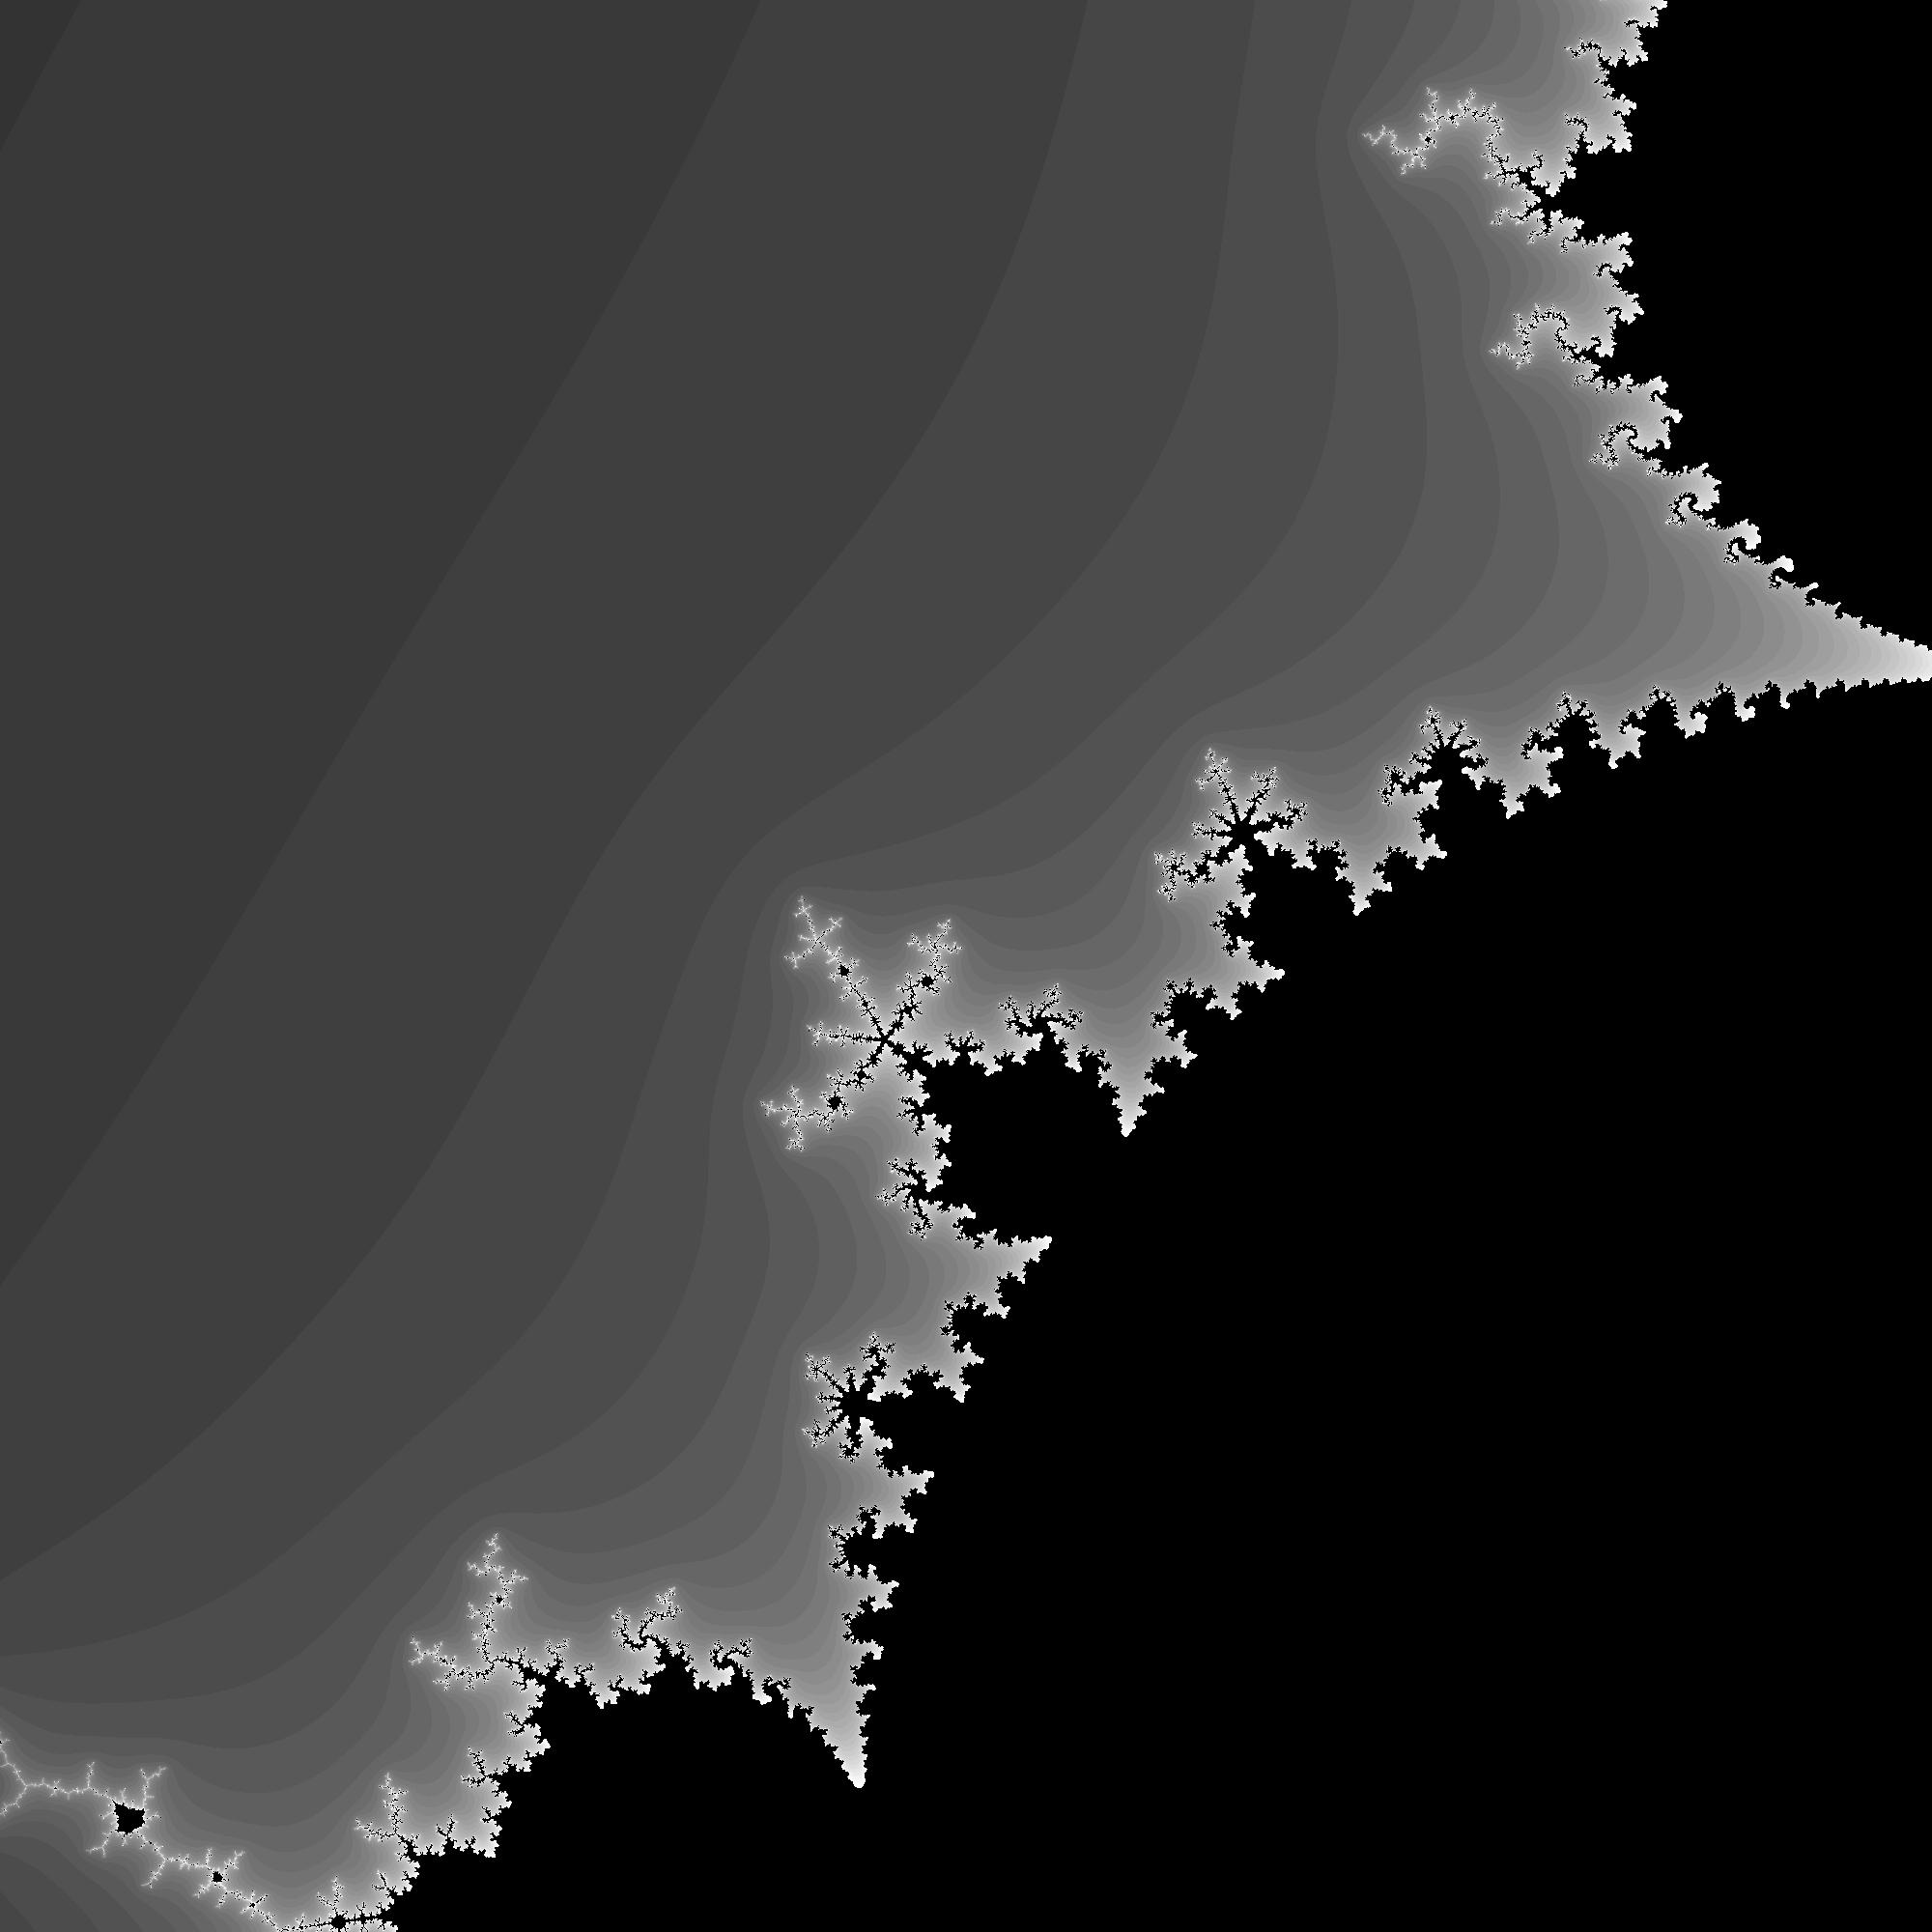

This figure's Python source:
from funcs import *

escapePoint = complex(100000000000000000, 100000000000000000)

def mandelbrot(num, seed):
    if np.abs(num) > 18446744073709551615: return escapePoint
    if num == escapePoint: return escapePoint
    return num**2 + seed

width_resolution = 4000
height_resolution = 4000
width_offset = -1.1
height_offset = -1.1
width_span = 1
height_span = 1

max_iter = 255
    
inputNumbers = makeInputCanvas(width_resolution, height_resolution, width_offset, height_offset, width_span, height_span, complex)
outputImageBits = makeOutputCanvas(width_resolution, height_resolution, 'greyscale', complex)

for width_coord in range(width_resolution):
    for height_coord in range(height_resolution):
        inputNum = inputNumbers[width_coord, height_coord]
        results = checkEscape(inputNum, mandelbrot, max_iter, inputNum)
        if np.abs(results["finalNumber"]) < np.abs(escapePoint):
            outputImageBits[width_coord, height_coord] = 0
        else:
            try:
                outputImageBits[width_coord, height_coord] = 255 / max_iter * results["history"].index(escapePoint)
            except:
                outputImageBits[width_coord, height_coord] = 255
outputImageBits = outputImageBits.astype(int)

pil_image = Image.fromarray(outputImageBits)
pil_image = pil_image.convert('RGB').save("C:\\Github Stuffs\\ArtOfMathmateics\\mandelbrot.png")
#pil_image.show()